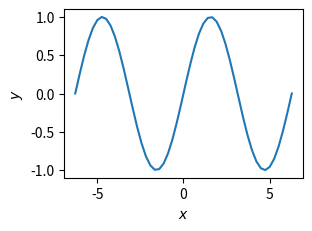
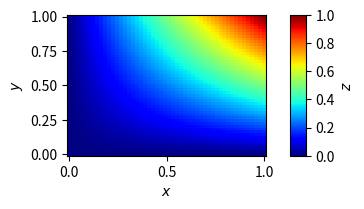
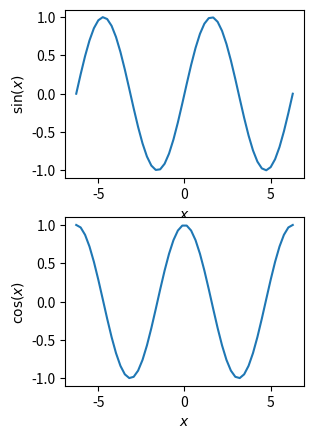
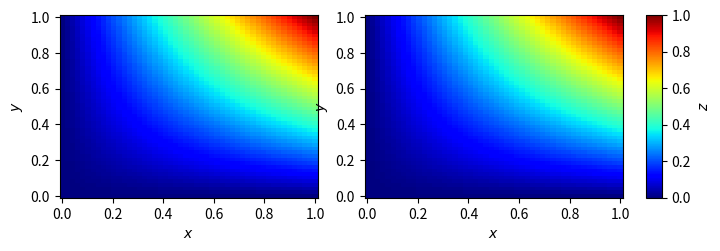
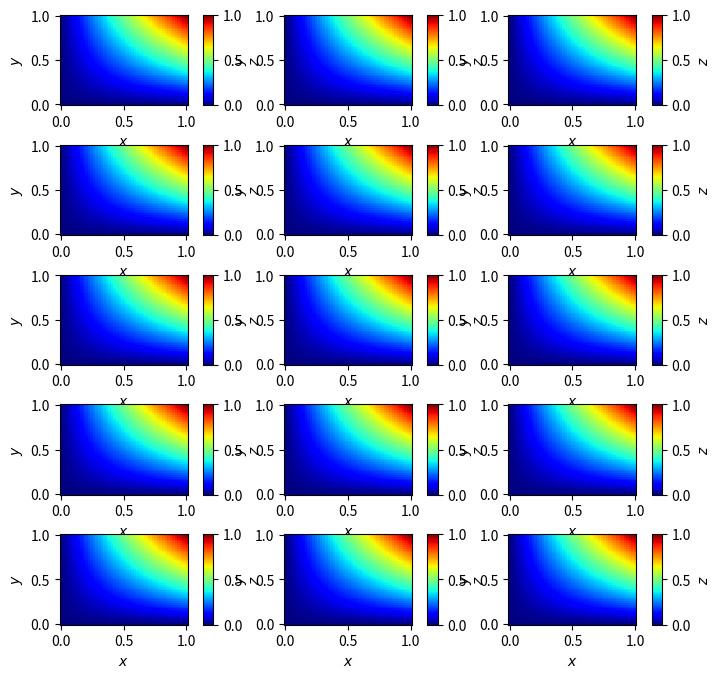

Python code for these plots, in order:
#!/usr/bin/env python

import numpy as np
import scipy as sp

import matplotlib.pyplot as plt
import matplotlib.gridspec as gridspec
import matplotlib.colors as colors

from matplotlib.ticker import LogFormatterExponent
from matplotlib.ticker import NullFormatter

CENTIMETER = 1./2.54

MNRAS_COLUMN_WIDTH = 8.45*CENTIMETER
MNRAS_GUTTER_WIDTH = 0.8*CENTIMETER
MNRAS_COLUMN_HEIGHT = 23.9*CENTIMETER

LEFT_MARGIN = 0.4724409448818897
RIGHT_MARGIN = 0.4724409448818897
BOTTOM_MARGIN = 0.39370078740157477
TOP_MARGIN = 0.39370078740157477
CBAR_WIDTH = 0.15748031496062992
CBAR_PADDING = 0.23622047244094488

def plot(aspect=1.4142135623730951):
    """Return a single blank plot

    The width of a figure is always that of a column in MNRAS (8.45
    cm). 

    """    
    plot_width = MNRAS_COLUMN_WIDTH - LEFT_MARGIN - RIGHT_MARGIN
    n_rows = 1
    n_cols = 1
    width_ratios = (1.,)
    plot_height = plot_width/aspect
    fig_width = MNRAS_COLUMN_WIDTH
    fig_height = BOTTOM_MARGIN + plot_height + TOP_MARGIN
    left = LEFT_MARGIN/fig_width
    right = (fig_width - RIGHT_MARGIN)/fig_width
    bottom = BOTTOM_MARGIN/fig_height
    top = (fig_height - TOP_MARGIN)/fig_height

    # Make figure
    fig = plt.figure(figsize=(fig_width, fig_height))
    gs = gridspec.GridSpec(
        n_rows,
        n_cols,
        width_ratios=width_ratios,
        wspace=0.,
        left=left,
        bottom=bottom,
        right=right,
        top=top
    )
    ax = fig.add_subplot(gs[0])
    res = fig, ax

    return res

def plot_with_colorbar(aspect=1.4142135623730951):
    """Return a single blank plot with a color bar

    The width of a figure is always that of a column in MNRAS (8.45
    cm). 

    """    
    plot_width = (
        MNRAS_COLUMN_WIDTH - LEFT_MARGIN - RIGHT_MARGIN - CBAR_WIDTH
        - CBAR_PADDING
    )
    n_rows = 1        
    n_cols = 3
    width_ratios = (plot_width, CBAR_PADDING, CBAR_WIDTH)
    plot_height = plot_width/aspect
    fig_width = MNRAS_COLUMN_WIDTH
    fig_height = BOTTOM_MARGIN + plot_height + TOP_MARGIN
    left = LEFT_MARGIN/fig_width
    right = (fig_width - RIGHT_MARGIN)/fig_width
    bottom = BOTTOM_MARGIN/fig_height
    top = (fig_height - TOP_MARGIN)/fig_height

    # Make figure
    fig = plt.figure(figsize=(fig_width, fig_height))
    gs = gridspec.GridSpec(
        n_rows,
        n_cols,
        width_ratios=width_ratios,
        wspace=0.,
        left=left,
        bottom=bottom,
        right=right,
        top=top
    )
    ax = fig.add_subplot(gs[0])
    cbar = fig.add_subplot(gs[2])
    res = fig, ax, cbar

    return res

def array(nrows=1, ncols=1, aspect=1.4142135623730951, sharex=False,
          sharey=False, wspace=0.4724409448818897,
          hspace=0.39370078740157477):
    """Return an array of blank plots

    If `ncols = 1` then the width of a figure is always that of a
    column in MNRAS (8.45 cm). Otherwise it is the width of two
    columns (16.9 cm) plus the gutter (0.8 cm) in MNRAS (17.7
    cm).

    """
    if ncols == 1:
        fig_width = MNRAS_COLUMN_WIDTH
    else:
        fig_width = 2.*MNRAS_COLUMN_WIDTH + MNRAS_GUTTER_WIDTH
    plot_width = (
        (fig_width - LEFT_MARGIN - RIGHT_MARGIN - (ncols - 1)*wspace)/ncols
    )
    width_ratio = (ncols - 1)*(plot_width, wspace) + (plot_width,)
    ncols_ = 2*ncols - 1
    plot_height = plot_width/aspect
    
    if nrows == 1:
        height_ratio = (1,)
        nrows_ = nrows
    else:
        height_ratio = (nrows - 1)*(plot_height, hspace) + (plot_height,)
        nrows_ = 2*nrows - 1

    fig_height = (
        nrows*plot_height
        + (nrows - 1)*hspace
        + BOTTOM_MARGIN
        + TOP_MARGIN
    )
    if fig_height > MNRAS_COLUMN_HEIGHT:
        raise ValueError("figure height exceeds MNRAS column height.")
    left = LEFT_MARGIN/fig_width
    right = (fig_width - RIGHT_MARGIN)/fig_width
    bottom = BOTTOM_MARGIN/fig_height
    top = (fig_height - TOP_MARGIN)/fig_height
    
    # Make figure
    fig = plt.figure(figsize=(fig_width, fig_height))
    gs = gridspec.GridSpec(
        nrows_,
        ncols_,
        width_ratios=width_ratio,
        height_ratios=height_ratio,
        wspace=0.,
        hspace=0.,
        left=left,
        bottom=bottom,
        right=right,
        top=top
    )
    ax = np.array(
        [[fig.add_subplot(gs[i, j]) for i in np.arange(0, 2*nrows, 2)]
         for j in np.arange(0, 2*ncols, 2)]
    )
    if sharex:
        for j in np.arange(0, ncols):
            for i, ax_i in enumerate(ax[j, :-1]):
                # Share x axes for each column
                ax_i.sharex(ax[j, -1])
                # Tick labels on bottom axes only
                ax_i.xaxis.set_tick_params(labelbottom=False)
    if sharey:
        for i in np.arange(0, nrows):
            for ax_j in ax[1:, i]:
                # Share y axes for each row
                ax_j.sharey(ax[0, i])
                # Tick labels on left axes only
                ax_j.yaxis.set_tick_params(labelleft=False)
    res = fig, ax

    return res

def array_with_colorbar(nrows=1, ncols=1, aspect=1.4142135623730951,
                        sharex=False, sharey=False,
                        wspace=0.4724409448818897,
                        hspace=0.39370078740157477):
    """Return an array of blank plots along with a global colorbar

    If `ncols = 1` then the width of a figure is always that of a
    column in MNRAS (8.45 cm). Otherwise it is the width of two
    columns (16.9 cm) plus the gutter (0.8 cm) in MNRAS (17.7
    cm). 

    """
    if ncols == 1:
        fig_width = MNRAS_COLUMN_WIDTH
    else:
        fig_width = 2.*MNRAS_COLUMN_WIDTH + MNRAS_GUTTER_WIDTH
    plot_width = (
        (fig_width - LEFT_MARGIN - RIGHT_MARGIN - (ncols - 1)*wspace
         - CBAR_WIDTH - CBAR_PADDING)
        /ncols
    )
    width_ratio = (
        (ncols - 1)*(plot_width, wspace) + (plot_width,) + (CBAR_PADDING,)
        + (CBAR_WIDTH,)
    )
    ncols_ = 2*ncols + 1
    plot_height = plot_width/aspect
    if nrows == 1:
        height_ratio = (1,)
        nrows_ = nrows
    else:
        height_ratio = (nrows - 1)*(plot_height, hspace) + (plot_height,)
        nrows_ = 2*nrows - 1
    fig_height = (
        nrows*plot_height
        + (nrows - 1)*hspace
        + BOTTOM_MARGIN
        + TOP_MARGIN
    )
    if fig_height > MNRAS_COLUMN_HEIGHT:
        raise ValueError("figure height exceeds MNRAS column height.")
    left = LEFT_MARGIN/fig_width
    right = (fig_width - RIGHT_MARGIN)/fig_width
    bottom = BOTTOM_MARGIN/fig_height
    top = (fig_height - TOP_MARGIN)/fig_height
    
    # Make figure
    fig = plt.figure(figsize=(fig_width, fig_height))
    gs = gridspec.GridSpec(
        nrows_,
        ncols_,
        width_ratios=width_ratio,
        height_ratios=height_ratio,
        wspace=0.,
        hspace=0.,
        left=left,
        bottom=bottom,
        right=right,
        top=top
    )
    ax = np.array(
        [[fig.add_subplot(gs[i, j]) for i in np.arange(0, 2*nrows, 2)]
         for j in np.arange(0, 2*ncols, 2)]
    )
    if hspace == 0.:
        for j in range(ax.shape[1]):
            for i in range(ax.shape[0]):
                if j != ax.shape[1] - 1:
                    ax[i][j].set_xticklabels([])
    if wspace == 0.:
        for j in range(ax.shape[1]):
            for i in range(ax.shape[0]):
                if i != 0:
                    ax[i][j].set_yticklabels([])
    if sharex:
        for j in np.arange(0, ncols):
            for i, ax_i in enumerate(ax[j, :-1]):
                # Share x axes for each column
                ax_i.sharex(ax[j, -1])
                # Tick labels on bottom axes only
                ax_i.xaxis.set_tick_params(labelbottom=False)
    if sharey:
        for i in np.arange(0, nrows):
            for ax_j in ax[1:, i]:
                # Share y axes for each row
                ax_j.sharey(ax[0, i])
                # Tick labels on left axes only
                ax_j.yaxis.set_tick_params(labelleft=False)
    cbar = fig.add_subplot(gs[0:,-1])
    cbar.set_xticks([])
    cbar.set_yticklabels([])

    res = fig, ax, cbar

    return res

def array_with_colorbars(nrows=1, ncols=1, aspect=1.4142135623730951,
                         sharex=False, sharey=False,
                         wspace=0.7086614173228345,
                         hspace=0.39370078740157477):
    """Return an array of blank plots each with a global colorbar

    If `ncols = 1` then the width of a figure is always that of a
    column in MNRAS (8.45 cm). Otherwise it is the width of two
    columns (16.9 cm) plus the gutter (0.8 cm) in MNRAS (17.7
    cm).
    
    """
    if ncols == 1:
        fig_width = MNRAS_COLUMN_WIDTH
    else:
        fig_width = 2.*MNRAS_COLUMN_WIDTH + MNRAS_GUTTER_WIDTH

    # plot_width = (
    #     (fig_width - LEFT_MARGIN - RIGHT_MARGIN - (ncols - 1)*wspace)
    #     /ncols
    #     - cbar_width - cbar_padding
    # )
    panel_width = (
        (fig_width - LEFT_MARGIN - RIGHT_MARGIN - (ncols - 1)*wspace)/ncols
    )
    plot_width = panel_width*5./6.
    cbar_padding = panel_width*0.6/6.
    cbar_width = panel_width*0.4/6.
    
    width_ratio = (
        (ncols - 1)*(plot_width, cbar_padding, cbar_width, wspace)
        + (plot_width, cbar_padding, cbar_width)
    )
    ncols_ = 4*ncols - 1
    plot_height = plot_width/aspect
    
    if nrows == 1:
        height_ratio = (1,)
        nrows_ = nrows
    else:
        height_ratio = (nrows - 1)*(plot_height, hspace) + (plot_height,)
        nrows_ = 2*nrows - 1
    fig_height = (
        nrows*plot_height
        + (nrows - 1)*hspace
        + BOTTOM_MARGIN
        + TOP_MARGIN
    )
    if fig_height > MNRAS_COLUMN_HEIGHT:
        raise ValueError("figure height exceeds MNRAS column height.")
    left = LEFT_MARGIN/fig_width
    right = (fig_width - RIGHT_MARGIN)/fig_width
    bottom = BOTTOM_MARGIN/fig_height
    top = (fig_height - TOP_MARGIN)/fig_height
    
    # Make figure
    fig = plt.figure(figsize=(fig_width, fig_height))
    gs = gridspec.GridSpec(
        nrows_,
        ncols_,
        width_ratios=width_ratio,
        height_ratios=height_ratio,
        wspace=0.,
        hspace=0.,
        left=left,
        bottom=bottom,
        right=right,
        top=top
    )
    ax = np.array(
        [[fig.add_subplot(gs[i, j]) for i in np.arange(0, 2*nrows, 2)]
         for j in np.arange(0, 4*ncols, 4)]
    )
    cbar = np.array(
        [[fig.add_subplot(gs[i, j]) for i in np.arange(0, 2*nrows, 2)]
         for j in np.arange(2, ncols_, 4)]
     )
    if sharex:
        for j in np.arange(0, ncols):
            for i, ax_i in enumerate(ax[j, :-1]):
                # Share x axes for each column
                ax_i.sharex(ax[j, -1])
                # Tick labels on bottom axes only
                ax_i.xaxis.set_tick_params(labelbottom=False)
    if sharey:
        for i in np.arange(0, nrows):
            for ax_j in ax[1:, i]:
                # Share y axes for each row
                ax_j.sharey(ax[0, i])
                # Tick labels on left axes only
                ax_j.yaxis.set_tick_params(labelleft=False)
    res = fig, ax, cbar

    return res

if __name__ == "__main__":
    # Plot
    x = np.linspace(-2.*np.pi, 2.*np.pi)
    y = np.sin(x)

    fig, ax = plot()
    ax.plot(x, y)
    ax.set_xlabel(r"$x$")
    ax.set_ylabel(r"$y$")    
    fig.savefig("plot.pdf")
    plt.show()

    # Plot with colorbar
    x = np.linspace(0., 1.)
    y = np.linspace(0., 1.)
    xx, yy = np.meshgrid(x, y)
    zz = xx*yy
    
    fig, ax, cbar = plot_with_colorbar()
    im = ax.pcolormesh(xx, yy, zz, rasterized=True, cmap="jet")
    ax.set_xlabel(r"$x$")
    ax.set_ylabel(r"$y$")    
    fig.colorbar(im, cax=cbar)
    cbar.set_ylabel(r"$z$")
    fig.savefig("plot_cbar.pdf")
    plt.show()

    # Array
    x = np.linspace(-2.*np.pi, 2.*np.pi)
    y_0 = np.sin(x)
    y_1 = np.cos(x)
    
    fig, ax = array(2, 1)
    ax[0][0].plot(x, y_0)
    ax[0][0].set_xlabel(r"$x$")
    ax[0][0].set_ylabel(r"$\sin(x)$")
    ax[0][1].plot(x, y_1)
    ax[0][1].set_xlabel(r"$x$")
    ax[0][1].set_ylabel(r"$\cos(x)$")
    fig.align_ylabels(ax[0,:])
    fig.savefig("array.pdf")
    plt.show()

    # Array with colorbar
    x = np.linspace(0., 1.)
    y = np.linspace(0., 1.)
    xx, yy = np.meshgrid(x, y)
    zz = xx*yy
    
    fig, ax, cbar = array_with_colorbar(1, 2)
    for ax_i in ax.flatten():
        im = ax_i.pcolormesh(xx, yy, zz, rasterized=True, cmap="jet")
        ax_i.set_xlabel(r"$x$")
        ax_i.set_ylabel(r"$y$")
    fig.colorbar(im, cax=cbar)
    cbar.set_ylabel(r"$z$")
    fig.savefig("array_cbar.pdf")
    plt.show()

    # Array with colorbars
    x = np.linspace(0., 1.)
    y = np.linspace(0., 1.)
    xx, yy = np.meshgrid(x, y)
    zz = xx*yy

    fig, ax, cbar = array_with_colorbars(5, 3)
    for (ax_i, cbar_i) in zip(ax.flatten(), cbar.flatten()):
        im = ax_i.pcolormesh(xx, yy, zz, rasterized=True, cmap="jet")
        ax_i.set_xlabel(r"$x$")
        ax_i.set_ylabel(r"$y$")
        fig.colorbar(im, cax=cbar_i)
        cbar_i.set_ylabel(r"$z$")
    fig.align_ylabels(ax[[0, 1, 2],:])
    fig.savefig("array_cbars.pdf")
    plt.show()
